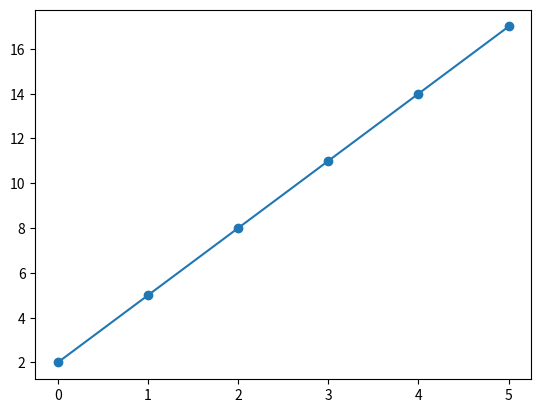

Recreate this plot in Python.
import matplotlib.pyplot as plt

# x = [0, 1, 2, 3, 4, 5]
# y = [0, 2, 4, 6, 8, 10]

# plt.plot(x,y) # oppretter et plot
# plt.show() # viser plottet

# # plott funksjonen f(x) = 3*x + 2, med x fra 0 til 5

# x1 = [0, 1, 2, 3, 4, 5]
# y1 = [2, 5, 8, 11, 14, 17]

# plt.plot(x1,y1)
# plt.show()

x1 = [0, 1, 2, 3, 4, 5]
y1 = []

for tall in x1:
    y1.append(3*tall + 2)

plt.plot(x1,y1) # plot gjør at det blir en linje
plt.scatter(x1,y1) # scatter gjør at det blir punkter
plt.show()